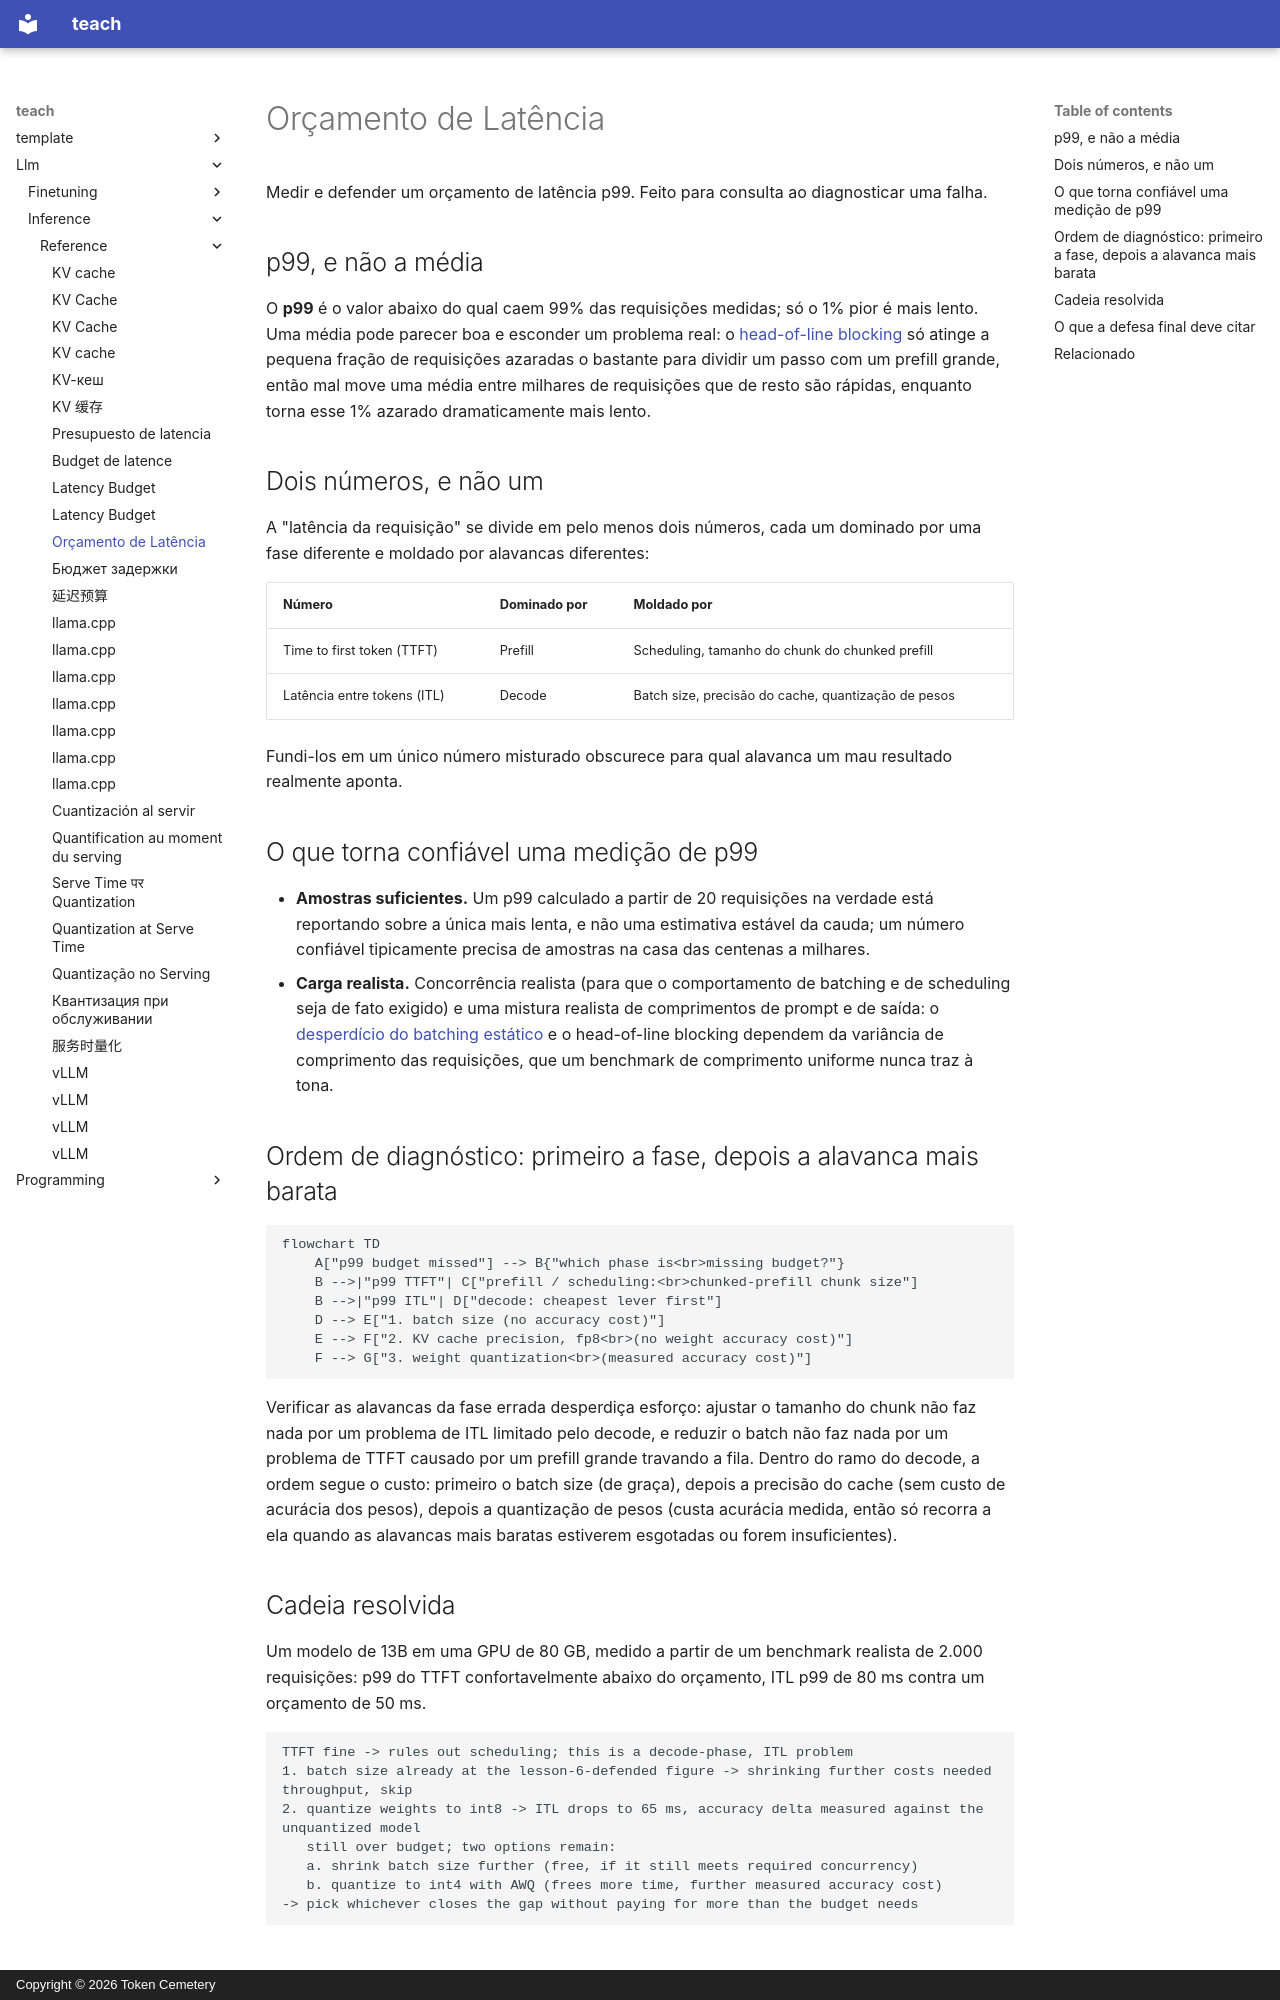

repository: TokenCemetery/teach · page: llm/inference/reference/latency-budget.pt/index.html · generator: mkdocs · copyright: Copyright © 2026 Token Cemetery

---
title: "Orçamento de Latência"
description: "Metodologia de medição de p99 e a ordem de diagnóstico para ligar um orçamento estourado de volta às escolhas de cache, batching e quantização"
type: reference
---

# Orçamento de Latência

Medir e defender um orçamento de latência p99. Feito para consulta ao diagnosticar uma falha.

## p99, e não a média

O **p99** é o valor abaixo do qual caem 99% das requisições medidas; só o 1% pior é mais lento. Uma média pode parecer boa e esconder um problema real: o [head-of-line blocking](batching.md#admission-order-and-head-of-line-blocking) só atinge a pequena fração de requisições azaradas o bastante para dividir um passo com um prefill grande, então mal move uma média entre milhares de requisições que de resto são rápidas, enquanto torna esse 1% azarado dramaticamente mais lento.

## Dois números, e não um

A "latência da requisição" se divide em pelo menos dois números, cada um dominado por uma fase diferente e moldado por alavancas diferentes:

| Número | Dominado por | Moldado por |
|---|---|---|
| Time to first token (TTFT) | Prefill | Scheduling, tamanho do chunk do chunked prefill |
| Latência entre tokens (ITL) | Decode | Batch size, precisão do cache, quantização de pesos |

Fundi-los em um único número misturado obscurece para qual alavanca um mau resultado realmente aponta.

## O que torna confiável uma medição de p99

- **Amostras suficientes.** Um p99 calculado a partir de 20 requisições na verdade está reportando sobre a única mais lenta, e não uma estimativa estável da cauda; um número confiável tipicamente precisa de amostras na casa das centenas a milhares.
- **Carga realista.** Concorrência realista (para que o comportamento de batching e de scheduling seja de fato exigido) e uma mistura realista de comprimentos de prompt e de saída: o [desperdício do batching estático](batching.md#static-batching-wastes-capacity-on-uneven-finish-times) e o head-of-line blocking dependem da variância de comprimento das requisições, que um benchmark de comprimento uniforme nunca traz à tona.

## Ordem de diagnóstico: primeiro a fase, depois a alavanca mais barata

```mermaid
flowchart TD
    A["p99 budget missed"] --> B{"which phase is<br>missing budget?"}
    B -->|"p99 TTFT"| C["prefill / scheduling:<br>chunked-prefill chunk size"]
    B -->|"p99 ITL"| D["decode: cheapest lever first"]
    D --> E["1. batch size (no accuracy cost)"]
    E --> F["2. KV cache precision, fp8<br>(no weight accuracy cost)"]
    F --> G["3. weight quantization<br>(measured accuracy cost)"]
```

Verificar as alavancas da fase errada desperdiça esforço: ajustar o tamanho do chunk não faz nada por um problema de ITL limitado pelo decode, e reduzir o batch não faz nada por um problema de TTFT causado por um prefill grande travando a fila. Dentro do ramo do decode, a ordem segue o custo: primeiro o batch size (de graça), depois a precisão do cache (sem custo de acurácia dos pesos), depois a quantização de pesos (custa acurácia medida, então só recorra a ela quando as alavancas mais baratas estiverem esgotadas ou forem insuficientes).

## Cadeia resolvida

Um modelo de 13B em uma GPU de 80 GB, medido a partir de um benchmark realista de 2.000 requisições: p99 do TTFT confortavelmente abaixo do orçamento, ITL p99 de 80 ms contra um orçamento de 50 ms.

```text
TTFT fine -> rules out scheduling; this is a decode-phase, ITL problem
1. batch size already at the lesson-6-defended figure -> shrinking further costs needed throughput, skip
2. quantize weights to int8 -> ITL drops to 65 ms, accuracy delta measured against the unquantized model
   still over budget; two options remain:
   a. shrink batch size further (free, if it still meets required concurrency)
   b. quantize to int4 with AWQ (frees more time, further measured accuracy cost)
-> pick whichever closes the gap without paying for more than the budget needs
```
